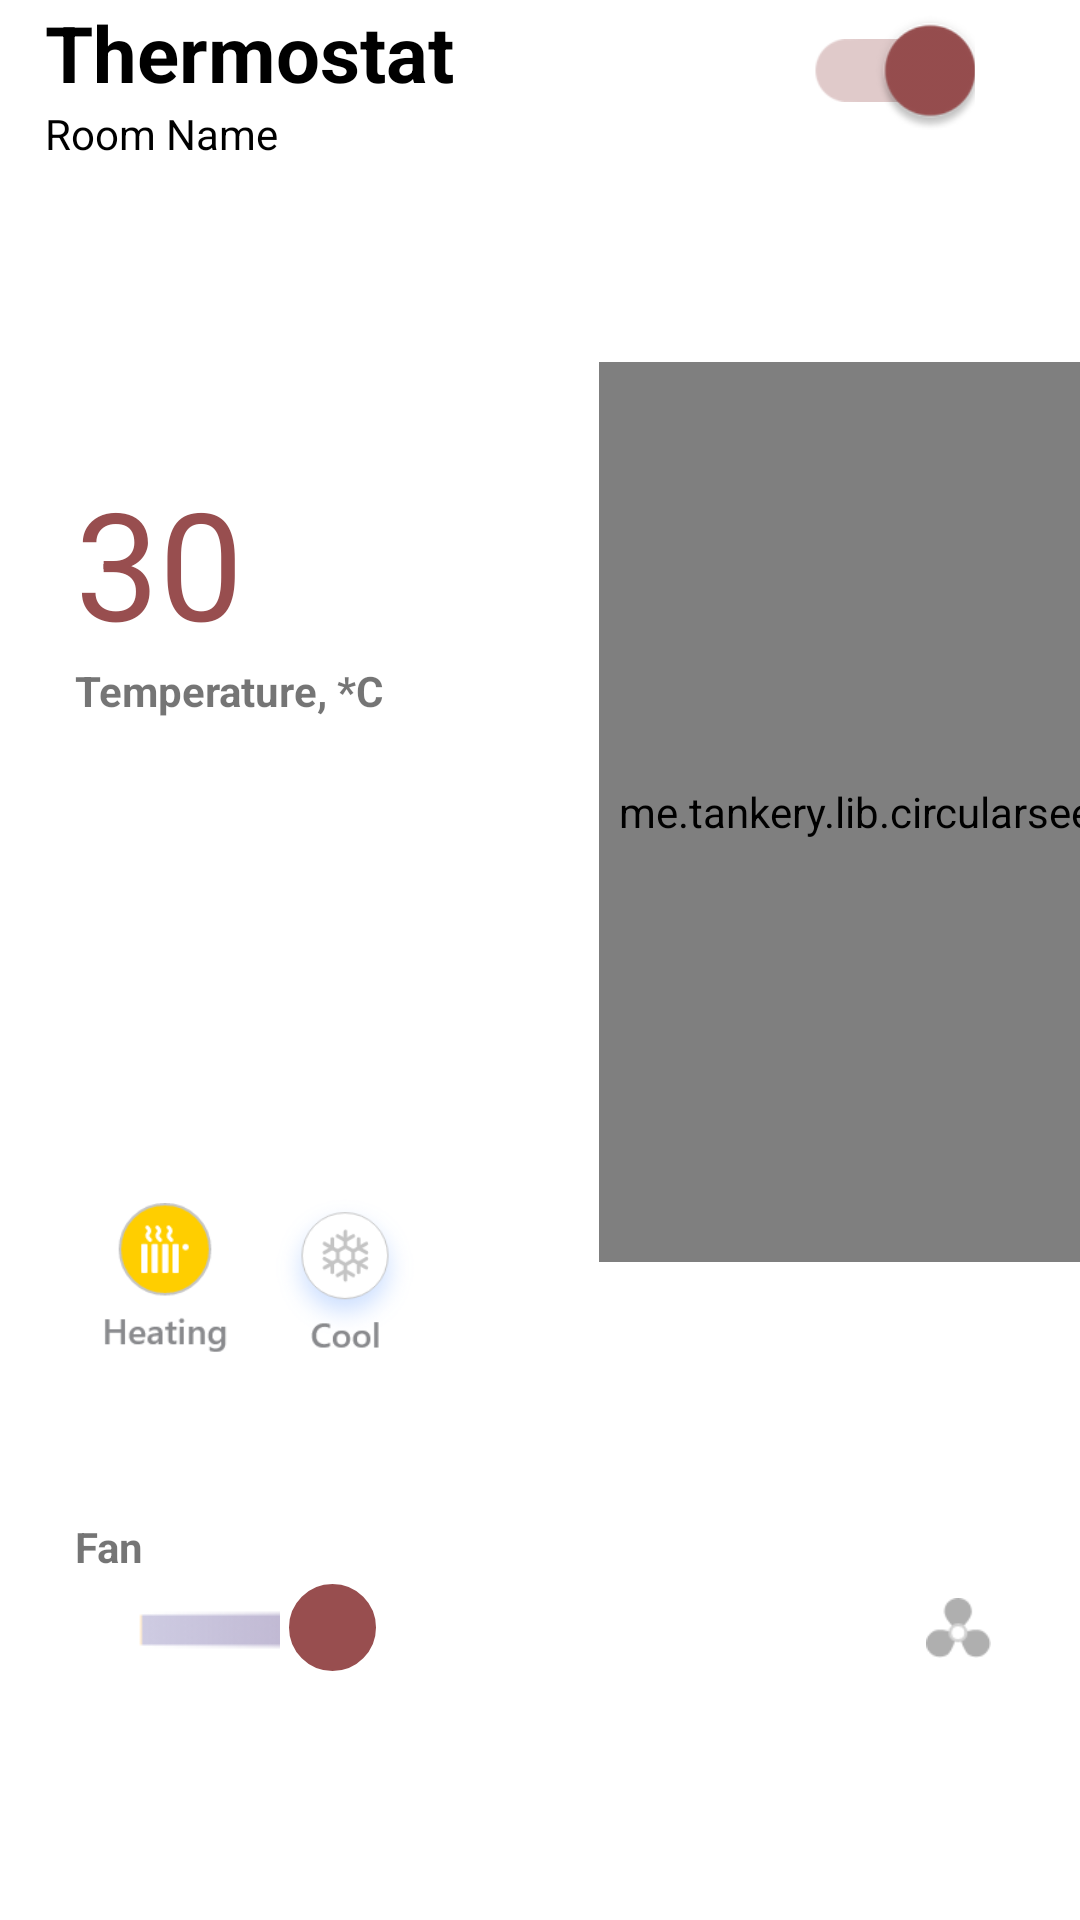

The Android layout XML behind this screen, and the referenced resources:
<!-- AndroidManifest.xml: application theme Theme.DemoExamSmartphone -->
<!-- res/layout/fragment_thermostat_device.xml -->
<?xml version="1.0" encoding="utf-8"?>
<androidx.constraintlayout.widget.ConstraintLayout xmlns:android="http://schemas.android.com/apk/res/android"
    xmlns:app="http://schemas.android.com/apk/res-auto"
    xmlns:tools="http://schemas.android.com/tools"
    android:layout_width="match_parent"
    android:layout_height="match_parent"
    tools:context=".FragmentsDevices.ThermostatDevice">

    <TextView
        android:id="@+id/textView19"
        style="@style/Bold26Dark"
        android:layout_width="wrap_content"
        android:layout_height="wrap_content"
        android:layout_marginStart="15dp"
        android:text="Thermostat"
        app:layout_constraintStart_toStartOf="parent"
        app:layout_constraintTop_toTopOf="parent" />

    <TextView
        android:id="@+id/textView20"
        style="@style/regular14Dark"
        android:layout_width="wrap_content"
        android:layout_height="wrap_content"
        android:text="Room Name"
        app:layout_constraintStart_toStartOf="@+id/textView19"
        app:layout_constraintTop_toBottomOf="@+id/textView19" />

    <androidx.appcompat.widget.SwitchCompat
        android:id="@+id/switchState"
        android:layout_width="wrap_content"
        android:layout_height="0dp"
        android:layout_marginTop="10dp"
        android:layout_marginEnd="45dp"
        android:checked="true"
        android:scaleX="1.5"
        android:scaleY="1.5"
        android:theme="@style/Theme.SwitchCustom"
        app:layout_constraintBottom_toBottomOf="@+id/textView19"
        app:layout_constraintEnd_toEndOf="parent"
        app:layout_constraintTop_toTopOf="parent" />

    <SeekBar
        android:id="@+id/seekBarFan"
        android:layout_width="0dp"
        android:layout_height="wrap_content"
        android:layout_marginStart="25dp"
        android:layout_marginEnd="10dp"
        android:layout_marginBottom="80dp"
        android:progress="30"
        android:progressDrawable="@drawable/seekbar_style_fan"
        android:thumb="@drawable/seekbar_custom_thumb"
        app:layout_constraintBottom_toBottomOf="parent"
        app:layout_constraintEnd_toStartOf="@+id/imageView4"
        app:layout_constraintStart_toStartOf="parent" />

    <TextView
        android:id="@+id/textView21"
        android:layout_width="wrap_content"
        android:layout_height="wrap_content"
        android:text="Fan"
        android:textStyle="bold"
        app:layout_constraintBottom_toTopOf="@+id/seekBarFan"
        app:layout_constraintStart_toStartOf="@+id/seekBarFan" />

    <TextView
        android:id="@+id/textViewTemperature"
        android:layout_width="wrap_content"
        android:layout_height="wrap_content"
        android:layout_marginTop="100dp"
        android:text="30"
        android:textColor="@color/dark_red"
        android:textSize="50sp"
        app:layout_constraintStart_toStartOf="@+id/textView21"
        app:layout_constraintTop_toBottomOf="@+id/textView20" />

    <TextView
        android:id="@+id/textView23"
        android:layout_width="wrap_content"
        android:layout_height="wrap_content"
        android:text="Temperature, *C"
        android:textStyle="bold"
        app:layout_constraintStart_toStartOf="@+id/textViewTemperature"
        app:layout_constraintTop_toBottomOf="@+id/textViewTemperature" />

    <ImageButton
        android:id="@+id/imageButtonHeating"
        android:layout_width="60dp"
        android:layout_height="60dp"
        android:layout_marginBottom="50dp"
        android:background="@android:color/transparent"
        android:padding="5dp"
        android:scaleType="fitCenter"
        android:src="@drawable/heating_on"
        app:layout_constraintBottom_toTopOf="@+id/textView21"
        app:layout_constraintStart_toStartOf="@+id/textViewTemperature" />

    <ImageButton
        android:id="@+id/imageButtonCool"
        android:layout_width="60dp"
        android:layout_height="0dp"
        android:background="@android:color/transparent"
        android:paddingBottom="4dp"
        android:scaleType="fitCenter"
        android:src="@drawable/cool_off"
        app:layout_constraintBottom_toBottomOf="@+id/imageButtonHeating"
        app:layout_constraintStart_toEndOf="@+id/imageButtonHeating"
        app:layout_constraintTop_toTopOf="@+id/imageButtonHeating" />

    <ImageView
        android:id="@+id/imageView4"
        android:layout_width="0dp"
        android:layout_height="20dp"
        android:layout_marginTop="5dp"
        android:layout_marginEnd="20dp"
        android:layout_marginBottom="5dp"
        android:src="@drawable/fan_icon"
        app:layout_constraintBottom_toBottomOf="@+id/seekBarFan"
        app:layout_constraintEnd_toEndOf="parent"
        app:layout_constraintTop_toTopOf="@+id/seekBarFan" />

    <ImageView
        android:id="@+id/imageView5"
        android:layout_width="0dp"
        android:layout_height="0dp"
        android:layout_marginEnd="140dp"
        android:src="@drawable/inner_circular"
        android:visibility="visible"
        app:layout_constraintBottom_toBottomOf="@+id/seekBarTemperature"
        app:layout_constraintEnd_toEndOf="@id/seekBarTemperature"
        app:layout_constraintStart_toStartOf="@+id/seekBarTemperature"
        app:layout_constraintTop_toTopOf="@+id/seekBarTemperature" />

    <me.tankery.lib.circularseekbar.CircularSeekBar
        android:id="@+id/seekBarTemperature"
        android:layout_width="300dp"
        android:layout_height="300dp"
        android:layout_marginTop="50dp"
        android:layout_marginEnd="-140dp"

        app:cs_circle_color="@color/grey"
        app:cs_circle_progress_color="@color/dark_red"
        app:cs_circle_stroke_width="10dp"
        app:cs_end_angle="270"
        app:cs_pointer_color="@color/white"
        app:cs_start_angle="90"
        app:cs_circle_style = "round"
        app:layout_constraintBottom_toBottomOf="@+id/imageButtonCool"
        app:layout_constraintEnd_toEndOf="parent"
        app:layout_constraintTop_toBottomOf="@+id/switchState" />


</androidx.constraintlayout.widget.ConstraintLayout>
<!-- resources referenced by this layout -->
<resources>
  <color name="dark_red">#984e4f</color>
  <color name="grey">#707070</color>
  <color name="white">#FFFFFFFF</color>
  <!-- drawable cool_off: png bitmap (drawable, 9846 bytes) -->
  <!-- drawable fan_icon: png bitmap (drawable, 1354 bytes) -->
  <!-- drawable heating_on: png bitmap (drawable, 4050 bytes) -->
  <!-- drawable inner_circular: png bitmap (drawable, 22181 bytes) -->
  <!-- drawable seekbar_custom_thumb (drawable) -->
  <?xml version="1.0" encoding="utf-8"?>
  <layer-list xmlns:android="http://schemas.android.com/apk/res/android">
      <item>
          <shape android:shape="oval">
              <solid android:color="@color/dark_red"/>
              <stroke android:color="@color/white" android:width="3dp"/>
              <size
                  android:width="35dp"
                  android:height="35dp"/>
          </shape>
      </item>
  </layer-list>
  <!-- drawable seekbar_style_fan (drawable) -->
  <?xml version="1.0" encoding="utf-8"?>
  <layer-list xmlns:android="http://schemas.android.com/apk/res/android" >
  
      <item
          android:id="@android:id/progress" >
          <clip
              android:drawable="@drawable/seekbar_fan_background" />
      </item>
  </layer-list>
  <style name="Bold26Dark">
          <item name="android:textStyle">bold</item>
          <item name="android:textSize">26sp</item>
          <item name="android:textColor">@color/black</item>
      </style>
  <style name="Theme.SwitchCustom" parent="Theme.AppCompat.Light">
          <item name="colorControlNormal">@color/grey</item>
          <item name="colorControlActivated">@color/dark_red</item>
      </style>
  <style name="regular14Dark">
          <item name="android:textStyle">normal</item>
          <item name="android:textSize">14sp</item>
          <item name="android:textColor">@color/black</item>
      </style>
  <style name="Theme.DemoExamSmartphone" parent="Theme.MaterialComponents.DayNight.NoActionBar">
          
          <item name="colorPrimary">@color/purple_500</item>
          <item name="colorPrimaryVariant">@color/purple_700</item>
          <item name="colorOnPrimary">@color/white</item>
          
          <item name="colorSecondary">@color/teal_200</item>
          <item name="colorSecondaryVariant">@color/teal_700</item>
          <item name="colorOnSecondary">@color/black</item>
          
          <item name="android:statusBarColor" tools:targetApi="l">?attr/colorPrimaryVariant</item>
          
          <item name="android:windowTranslucentStatus">true</item>
          <item name="android:windowTranslucentNavigation">true</item>
      </style>
  <!-- drawable seekbar_fan_background: png bitmap (drawable, 4029 bytes) -->
  <color name="black">#FF000000</color>
  <color name="purple_500">#FF6200EE</color>
  <color name="purple_700">#FF3700B3</color>
  <color name="teal_200">#FF03DAC5</color>
  <color name="teal_700">#FF018786</color>
</resources>
